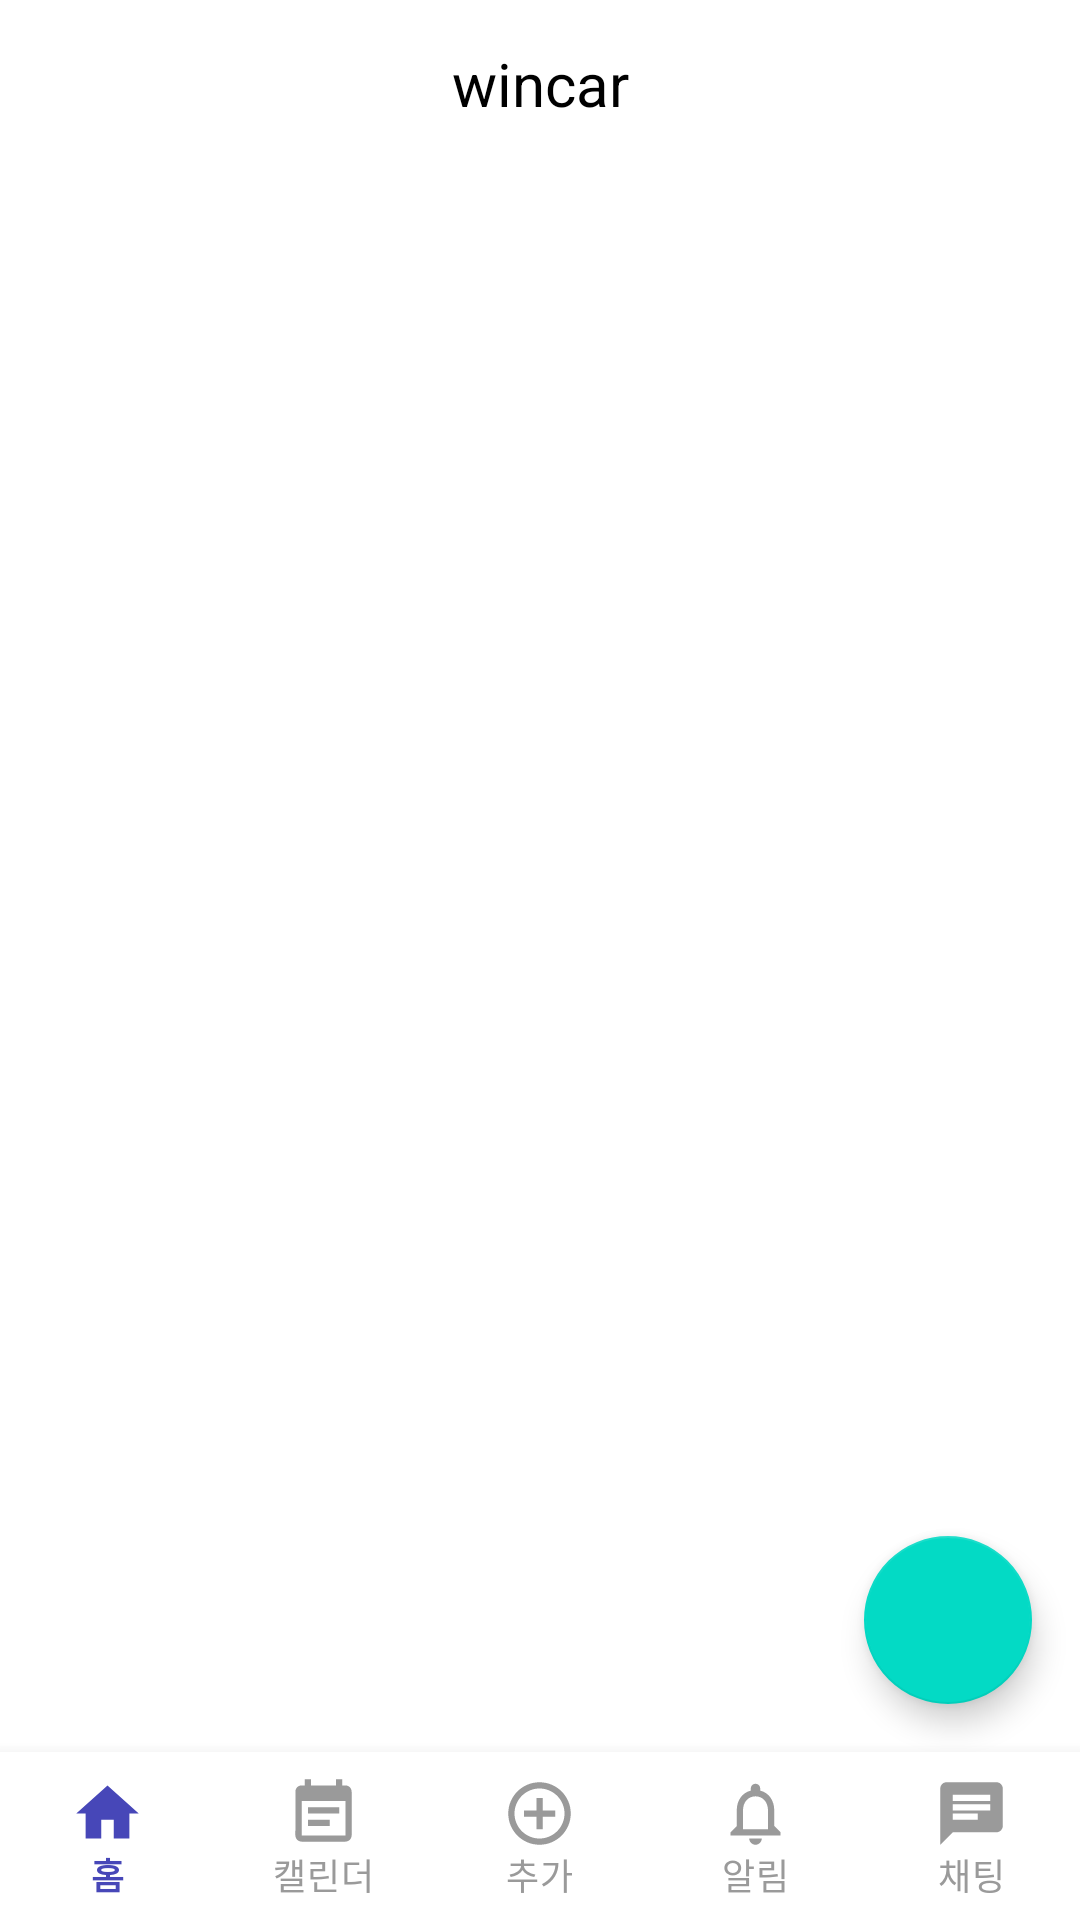

This screen was rendered from an Android layout file. Write that file and the resources it references.
<!-- AndroidManifest.xml: application theme Theme.Wincar -->
<!-- res/layout/activity_main.xml -->
<?xml version="1.0" encoding="utf-8"?>
<androidx.drawerlayout.widget.DrawerLayout xmlns:android="http://schemas.android.com/apk/res/android"
    xmlns:app="http://schemas.android.com/apk/res-auto"
    xmlns:tools="http://schemas.android.com/tools"
    android:layout_width="match_parent"
    android:layout_height="match_parent"
    android:id="@+id/drawer_layout"
    tools:context=".MainActivity">

   <RelativeLayout
       android:layout_width="match_parent"
       android:layout_height="match_parent">
   <androidx.appcompat.widget.Toolbar
       android:id="@+id/toolbar"
       android:layout_width="match_parent"
       android:layout_height="?attr/actionBarSize"
       android:background="@color/white">

      <TextView
          android:id="@+id/tv"
          android:layout_width="wrap_content"
          android:layout_height="wrap_content"
          android:layout_gravity="center"
          android:textColor="@color/black"
          android:textSize="20sp"
          android:text="wincar"
          android:textStyle="normal" />

   </androidx.appcompat.widget.Toolbar>

      
      
      <RelativeLayout
          android:id="@+id/container"
          android:layout_below="@+id/toolbar"
          android:layout_above="@+id/bnv"
          android:layout_width="match_parent"
          android:layout_height="match_parent">
      </RelativeLayout>

      
      <com.google.android.material.floatingactionbutton.FloatingActionButton
          android:id="@+id/fab"
          android:layout_width="wrap_content"
          android:layout_height="wrap_content"
          android:layout_above="@+id/bnv"
          android:layout_alignParentRight="true"
          android:layout_margin="16dp" />

      
      <com.google.android.material.bottomnavigation.BottomNavigationView
          android:id="@+id/bnv"
          android:layout_alignParentBottom="true"
          android:layout_width="match_parent"
          android:layout_height="wrap_content"
          app:menu="@menu/bnv"
          app:labelVisibilityMode="labeled"
          app:itemIconSize="25dp"
          app:itemTextColor="@drawable/bottom_icon_color"
          app:itemIconTint="@drawable/bottom_icon_color"
          />

   </RelativeLayout>

   <com.google.android.material.navigation.NavigationView
       android:id="@+id/nav_view"
       android:layout_width="wrap_content"
       android:layout_height="match_parent"
       android:layout_gravity="start"
       android:fitsSystemWindows="true"
       app:headerLayout="@layout/navi_header"
       app:menu="@menu/navi_menu"
       />

</androidx.drawerlayout.widget.DrawerLayout>
<!-- res/layout/navi_header.xml (included above) -->
<?xml version="1.0" encoding="utf-8"?>
<RelativeLayout xmlns:android="http://schemas.android.com/apk/res/android"
    android:layout_width="match_parent"
    android:layout_height="match_parent"
    android:background="#002BA9"
    android:padding="20dp"
    >

    <TextView
        android:layout_width="wrap_content"
        android:layout_height="wrap_content"
        android:id="@+id/tv_name"
        android:textSize="20sp"
        android:textStyle="bold"
        android:textColor="#FFFFFFFF"
        android:layout_marginLeft="8dp"
        android:text="회사"/>
    <TextView
        android:id="@+id/tv_customer"
        android:layout_width="wrap_content"
        android:layout_height="wrap_content"
        android:text="직책"
        android:textColor="#FFFFFFFF"
        android:layout_marginLeft="8dp"
        android:layout_below="@+id/tv_name"/>
    <TextView
        android:id="@+id/tv_Id"
        android:layout_width="wrap_content"
        android:layout_height="wrap_content"
        android:text="email"
        android:textColor="#FFFFFFFF"
        android:layout_marginLeft="8dp"
        android:layout_below="@+id/tv_customer"/>
</RelativeLayout>
<!-- resources referenced by this layout -->
<resources>
  <!-- drawable bottom_icon_color (drawable) -->
  <?xml version="1.0" encoding="utf-8"?>
  <selector xmlns:android="http://schemas.android.com/apk/res/android">
      <item android:state_checked="true" android:color="#4747B8"/>
      <item android:color="#9A9A9A"/>
  </selector>
  <style name="Theme.Wincar" parent="Theme.MaterialComponents.DayNight.NoActionBar">
          
          <item name="colorPrimary">@color/purple_500</item>
          <item name="colorPrimaryVariant">@color/purple_700</item>
          <item name="colorOnPrimary">@color/white</item>
          
          <item name="colorSecondary">@color/teal_200</item>
          <item name="colorSecondaryVariant">@color/teal_700</item>
          <item name="colorOnSecondary">@color/black</item>
          
          <item name="android:statusBarColor" tools:targetApi="l">?attr/colorPrimaryVariant</item>
          
      </style>
  <!-- not gathered from this repository: default colours our renderer supplied (Android Studio template values) -->
  <color name="purple_500">#FF6200EE</color>
  <color name="purple_700">#FF3700B3</color>
  <color name="teal_200">#FF03DAC5</color>
  <color name="teal_700">#FF018786</color>
  <color name="black">#FF000000</color>
  <color name="white">#FFFFFFFF</color>
</resources>
